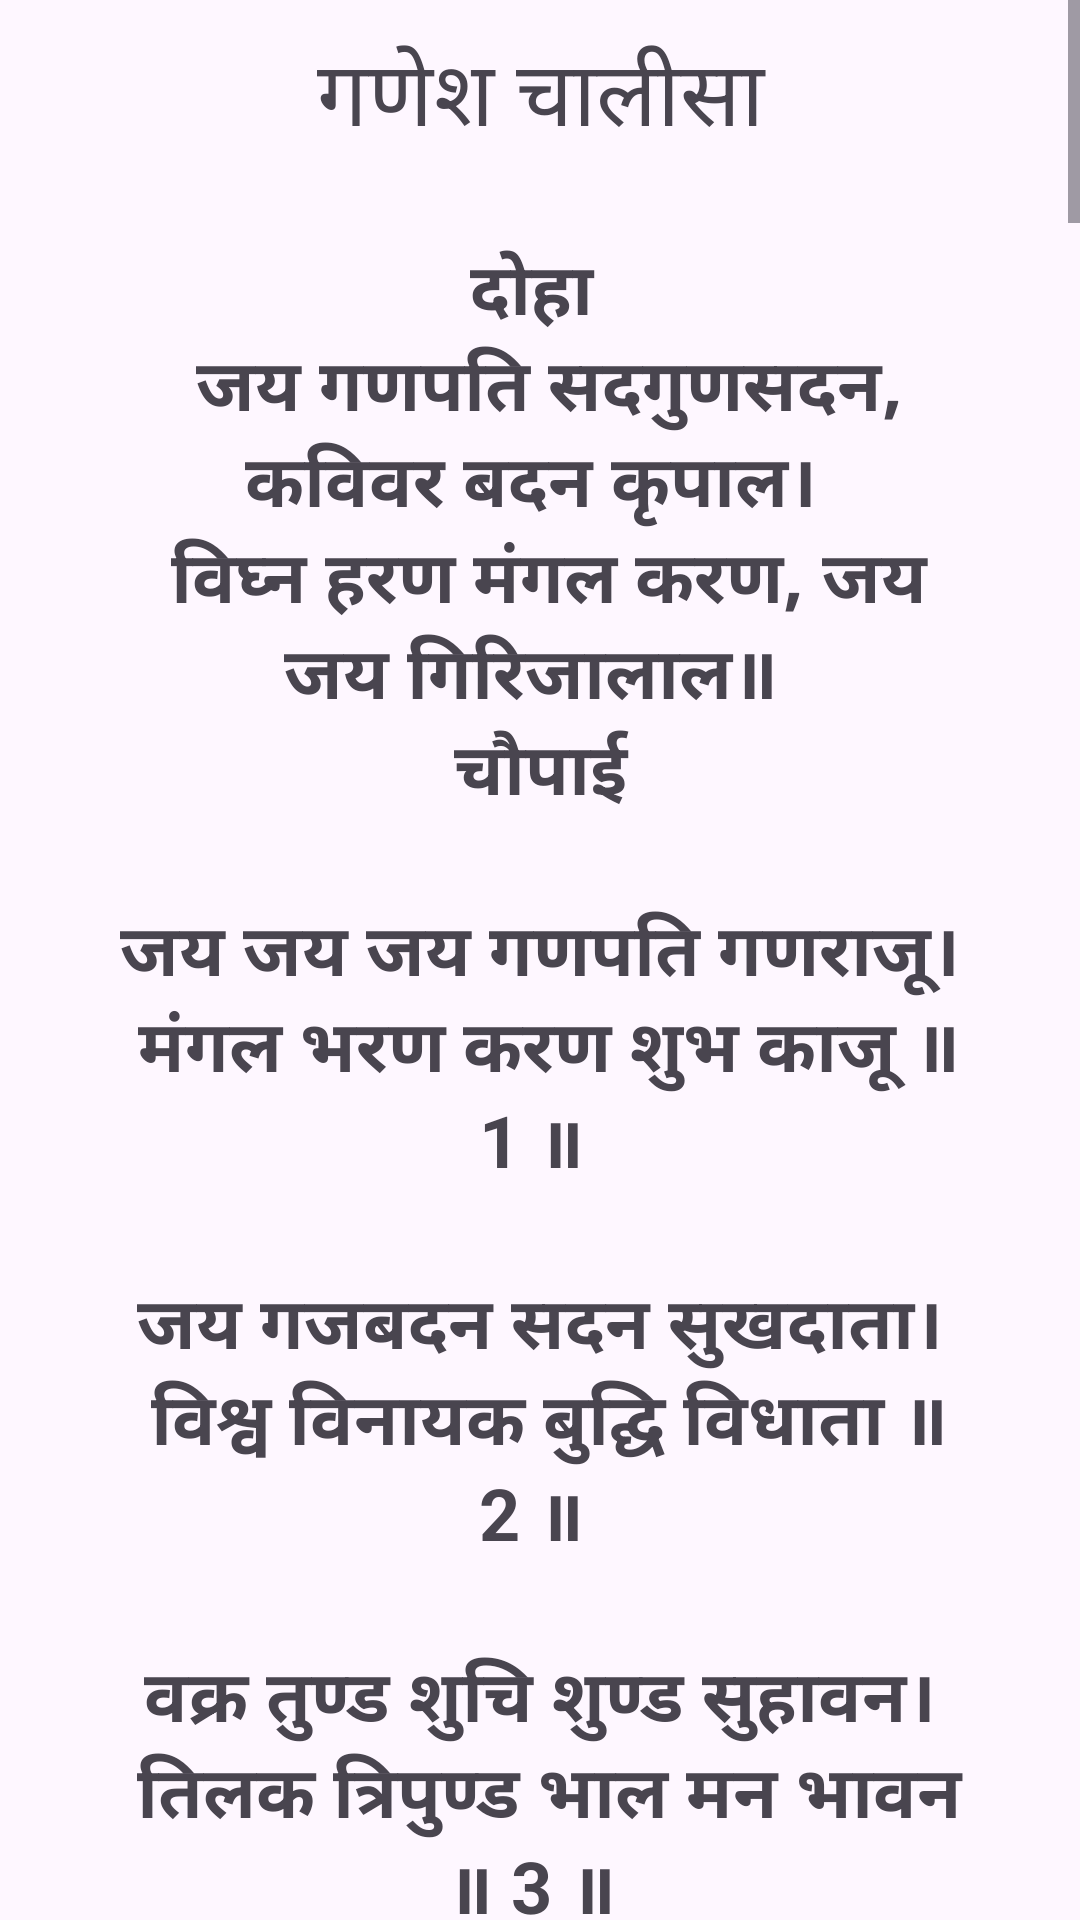

Android layout source for this screen:
<!-- AndroidManifest.xml: application theme Theme.YRBAGAT -->
<!-- res/layout/activity_ganesh.xml -->
<?xml version="1.0" encoding="utf-8"?>
    <ScrollView
    xmlns:android="http://schemas.android.com/apk/res/android"
    xmlns:app="http://schemas.android.com/apk/res-auto"
    android:layout_width="match_parent"
    android:layout_height="match_parent"
    android:fillViewport="true">

<LinearLayout      xmlns:android="http://schemas.android.com/apk/res/android"
    xmlns:app="http://schemas.android.com/apk/res-auto"
    xmlns:tools="http://schemas.android.com/tools"
    android:id="@+id/main"
    android:layout_width="match_parent"
    android:layout_height="match_parent"
    android:layout_margin="10dp"
    android:orientation="vertical"
    tools:context=".ganeshActivity">


    <TextView
        android:id="@+id/textView"
        android:layout_width="match_parent"
        android:layout_height="wrap_content"
        android:textSize="30dp"
        android:gravity="center"
        android:text="गणेश चालीसा" />

    <TextView
        android:id="@+id/textView2"
        android:layout_width="match_parent"
        android:layout_height="wrap_content"
        android:textSize="24dp"
        android:layout_margin="5dp"
        android:gravity="center"
        android:padding="20dp"
        android:textStyle="bold"
        android:text="@string/ganesh" />


</LinearLayout>
</ScrollView>
<!-- resources referenced by this layout -->
<resources>
  <string name="ganesh"> दोहा \n
  
          जय गणपति सदगुणसदन, कविवर बदन कृपाल। \n
  
          विघ्न हरण मंगल करण, जय जय गिरिजालाल॥ \n
  
          चौपाई  \n\n
  
          जय जय जय गणपति गणराजू।  \n
  
          मंगल भरण करण शुभ काजू ॥ 1 ॥  \n\n
  
          जय गजबदन सदन सुखदाता।  \n
  
          विश्व विनायक बुद्घि विधाता  ॥ 2 ॥  \n\n
  
          वक्र तुण्ड शुचि शुण्ड सुहावन।  \n
  
          तिलक त्रिपुण्ड भाल मन भावन ॥ 3 ॥  \n\n
  
          राजत मणि मुक्तन उर माला।  \n
  
          स्वर्ण मुकुट शिर नयन विशाल  ॥ 4 ॥  \n\n
  
          पुस्तक पाणि कुठार त्रिशूलं।  \n
  
          मोदक भोग सुगन्धित फूलं ॥ 5 ॥  \n\n
  
          सुन्दर पीताम्बर तन साजित। \n
  
          चरण पादुका मुनि मन राजित ॥ 6 ॥  \n\n
  
          धनि शिवसुवन षडानन भ्राता।  \n
  
          गौरी ललन विश्व-विख्याता ॥ 7 ॥  \n\n
  
          ऋद्घि-सिद्घि तव चंवर सुधारे।  \n
  
          मूषक वाहन सोहत द्घारे ॥ 8 ॥  \n\n
  
          कहौ जन्म शुभ-कथा तुम्हारी।  \n
  
          अति शुचि पावन मंगलकारी ॥ 9 ॥  \n\n
  
          एक समय गिरिराज कुमारी।  \n
  
          पुत्र हेतु तप कीन्हो भारी ॥ 10 ॥  \n\n
  
          भयो यज्ञ जब पूर्ण अनूपा।  \n
  
          तब पहुंच्यो तुम धरि द्घिज रुपा ॥ 11 ॥  \n\n
  
          अतिथि जानि कै गौरि सुखारी।  \n
  
          बहुविधि सेवा करी तुम्हारी ॥ 12 ॥ \n\n
  
          अति प्रसन्न है तुम वर दीन्हा। \n
  
          मातु पुत्र हित जो तप कीन्हा ॥ 13 ॥ \n\n
  
          मिलहि पुत्र तुहि, बुद्धि विशाला।  \n
  
          बिना गर्भ धारण, यहि काला  ॥ 14 ॥  \n\n
  
          गणनायक, गुण ज्ञान निधाना।  \n
  
          पूजित प्रथम, रुप भगवाना ॥ 15 ॥  \n\n
  
          अस कहि अन्तर्धान रुप है।  \n
  
          पलना पर बालक स्वरुप है ॥ 16 ॥  \n\n
  
          बनि शिशु, रुदन जबहिं तुम ठाना।  \n
  
          लखि मुख सुख नहिं गौरि समाना ॥ 17 ॥  \n\n
  
          सकल मगन, सुखमंगल गावहिं।  \n
  
          नभ ते सुरन, सुमन वर्षावहिं ॥ 18 ॥ \n\n
  
          शम्भु, उमा, बहु दान लुटावहिं। \n
  
          सुर मुनिजन, सुत देखन आवहिं॥ 19 ॥  \n\n
  
          लखि अति आनन्द मंगल साजा।  \n
  
          देखन भी आये शनि राजा ॥ 20 ॥  \n\n
  
          निज अवगुण गुनि शनि मन माहीं।  \n
  
          बालक, देखन चाहत नाहीं ॥ 21 ॥  \n\n
  
          गिरिजा कछु मन भेद बढ़ायो।  \n
  
          उत्सव मोर, न शनि तुहि भायो ॥ 22 ॥  \n\n
  
          कहन लगे शनि, मन सकुचाई।  \n
  
          का करिहौ, शिशु मोहि दिखाई  ॥ 23  ॥  \n\n
  
          नहिं विश्वास, उमा उर भयऊ।  \n
  
          शनि सों बालक देखन कहाऊ ॥ 24 ॥  \n\n
  
          पडतहिं, शनि दृग कोण प्रकाशा।  \n
  
          बोलक सिर उड़ि गयो अकाशा  ॥ 25 ॥  \n\n
  
          गिरिजा गिरीं विकल हुए धरणी।   \n
  
          सो दुख दशा गयो नहीं वरणी ॥ 26 ॥  \n\n
  
          हाहाकार मच्यो कैलाशा।  \n
  
          शनि कीन्हो लखि सुत को नाशा ॥ 27 ॥  \n\n
  
          तुरत गरुड़ चढ़ि विष्णु सिधायो।  \n
  
          काटि चक्र सो गज शिर लाये ॥ 28 ॥  \n\n
  
          बालक के धड़ ऊपर धारयो।  \n
  
          प्राण, मंत्र पढ़ि शंकर डारयो  ॥ 29 ॥  \n\n
  
          नाम गणेश शम्भु तब कीन्हे।  \n
  
          प्रथम पूज्य बुद्घि निधि, वन दीन्हे ॥ 30 ॥  \n\n
  
          बुद्धि परीक्षा जब शिव कीन्हा। \n
  
          पृथ्वी कर प्रदक्षिणा लीन्हा ॥ 31 ॥  \n\n
  
          चले षडानन, भरमि भुलाई।  \n
  
          रचे बैठ तुम बुद्घि उपाई  ॥ 32 ॥  \n\n
  
          धनि गणेश कहि शिव हिय हरषे।  \n
  
          नभ ते सुरन सुमन बहु बरसे ॥ 33 ॥  \n\n
  
          चरण मातु-पितु के धर लीन्हें।  \n
  
          तिनके सात प्रदक्षिण कीन्हें ॥ 34 ॥  \n\n
  
          तुम्हरी महिमा बुद्ध‍ि बड़ाई।  \n
  
          शेष सहसमुख सके न गाई ॥ 35 ॥  \n\n
  
          मैं मतिहीन मलीन दुखारी। \n
  
          करहुं कौन विधि विनय तुम्हारी ॥ 36 ॥  \n\n
  
          भजत रामसुन्दर प्रभुदासा।  \n
  
          जग प्रयाग, ककरा, दुर्वासा ॥ 37 ॥  \n\n
  
          अब प्रभु दया दीन पर कीजै।  \n
  
          अपनी भक्ति शक्ति कछु दीजै ॥ 38 ॥  \n\n
  
          श्री गणेश यह चालीसा।  \n
  
          पाठ करै कर ध्यान ॥ 39 ॥  \n\n
  
          नित नव मंगल गृह बसै।  \n
  
          लहे जगत सन्मान ॥ 40 ॥  \n\n
  
          दोहा  \n
  
          सम्वत अपन सहस्त्र दश, ऋषि पंचमी दिनेश। \n
  
          पूरण चालीसा भयो, मंगल मूर्ति गणेश॥  \n
  
      </string>
  <style name="Theme.YRBAGAT" parent="Base.Theme.YRBAGAT" />
  <style name="Base.Theme.YRBAGAT" parent="Theme.Material3.DayNight.NoActionBar">
          
          
      </style>
</resources>
